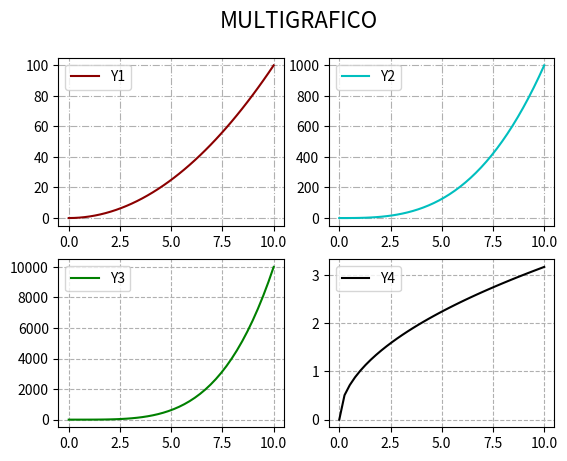

Write the Python code that produced this figure.
# Matplotlib [Python]
# Ejercicios de práctica

# Autor: Inove Coding School
# Version: 2.0

# IMPORTANTE: NO borrar los comentarios
# que aparecen en verde con el hashtag "#"

# Ejercicios de matplotlib
import numpy as np
import matplotlib.pyplot as plt


if __name__ == '__main__':
    print("Bienvenidos a otra clase de Inove con Python")
    print("Line Plot: Figura con múltiples gráficos")

    # NOTA: aproveche los ejemplos "line_plot" y "scatter_plot" de clase

    # Se desea graficar cuatro funciones en una misma figura
    # en cuatros gráficos (axes) distintos. Para el siguiente
    # intervalor de valores de "X":
    x = np.linspace(0, 10, 40)

    # Realizar tres gráficos que representen
    # y1 = x^2 (X al cuadrado)
    # y2 = x^3 (X al cubo)
    # y3 = x^4 (X a la cuarta)
    # y4 = raiz_cuadrada(X)

    # Implementación:
    y1 = x**2
    y2 = x**3
    y3 = x**4
    y4 = np.sqrt(x)

    # Alumnos: Esos cuatro gráficos deben estar colocados
    # en la diposición de 2 filas y 2 columna:
    # ------
    #  graf1 | graf2
    # ------
    #  graf3 | graf4
    # Utilizar add_subplot para lograr este efecto
    # de "2 filas" "2 columna" de gráficos

    # Se debe colocar en la leyenda la función que representa
    # cada gráfico

    # Cada gráfico realizarlo con un color distinto
    # a su elección

    # Colocar una grilla a elección

    # Crear acá su gráfico

    fig = plt.figure()
    fig.suptitle('MULTIGRAFICO', fontsize = 16)
    ax1 = fig.add_subplot(2,2,1)
    ax2 = fig.add_subplot(2,2,2)
    ax3 = fig.add_subplot(2,2,3)
    ax4 = fig.add_subplot(2,2,4)

    ax1.plot(x, y1, label = 'Y1', color = 'darkred')
    ax1.legend()
    ax1.grid(ls = 'dashdot')

    ax2.plot(x, y2, label = 'Y2', color = 'c')
    ax2.legend()
    ax2.grid(ls = 'dashdot')

    ax3.plot(x, y3, label = 'Y3', color = 'g')
    ax3.legend()
    ax3.grid(ls = 'dashed')

    ax4.plot(x, y4, label = 'Y4', color = 'k')
    ax4.legend()
    ax4.grid(ls = 'dashed')

    plt.show()
    print("terminamos")
